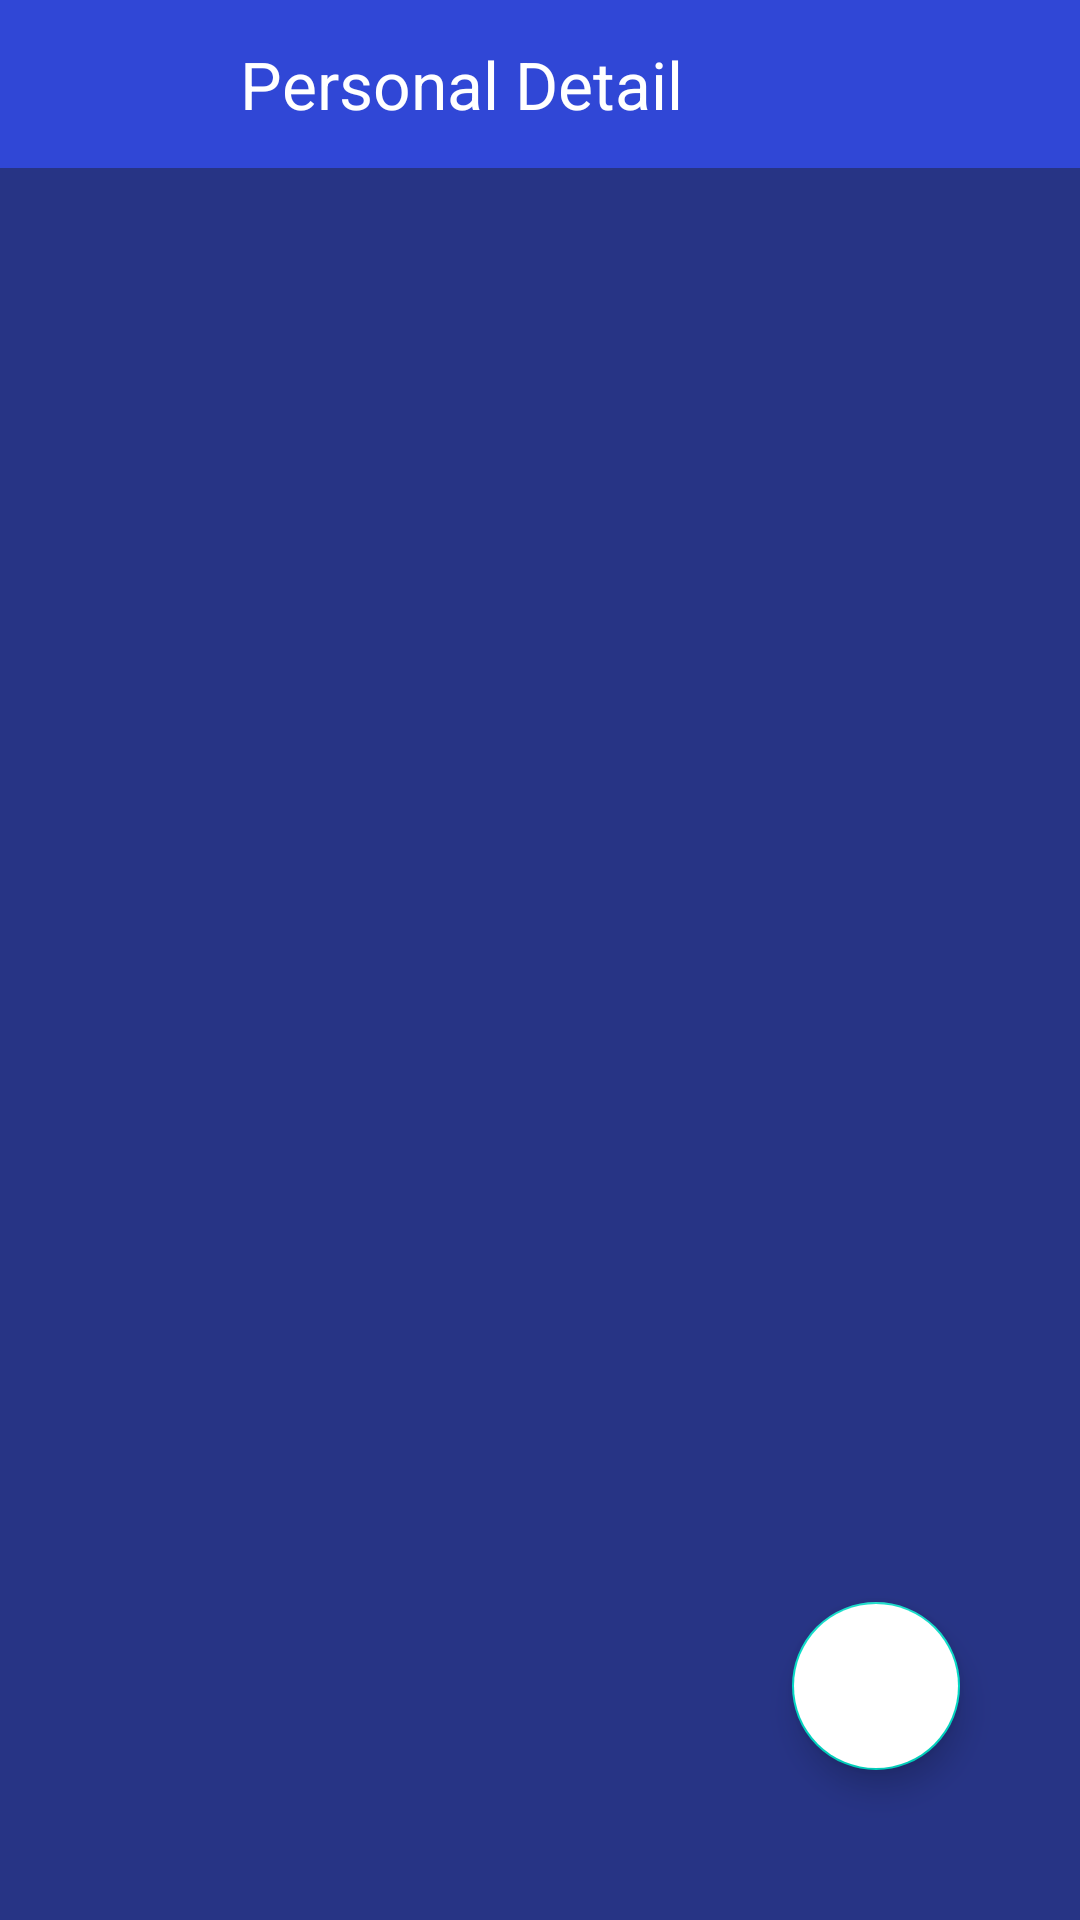

The Android layout XML behind this screen, and the referenced resources:
<!-- AndroidManifest.xml: application theme Theme.ToDoList -->
<!-- res/layout/activity_home_page.xml -->
<?xml version="1.0" encoding="utf-8"?>
<RelativeLayout xmlns:android="http://schemas.android.com/apk/res/android"
    xmlns:app="http://schemas.android.com/apk/res-auto"
    xmlns:tools="http://schemas.android.com/tools"
    android:layout_width="match_parent"
    android:background="@color/darkblue"
    android:layout_height="match_parent"
    tools:context=".HomePageActivity">

    <androidx.appcompat.widget.Toolbar
        android:layout_width="match_parent"
        android:id="@+id/tool_bar"
        app:titleTextColor="@color/white"
        android:theme="@style/ThemeOverlay.AppCompat.Dark.ActionBar"
        android:background="#3047D6"
        app:popupTheme="@style/ThemeOverlay.AppCompat.Light"

        android:layout_height="wrap_content">

        <ImageView
            android:layout_width="40dp"
            android:layout_height="40dp"
            android:id="@+id/image"

            android:src="@drawable/todolist"
            app:tint="@color/white" />

        <EditText
            android:layout_width="match_parent"
            android:visibility="gone"
            android:id="@+id/et_serach"

            android:layout_height="wrap_content"/>

        <TextView
            android:layout_width="wrap_content"
            android:layout_height="wrap_content"
            android:id="@+id/tool_bar_tittle"
            android:text="Personal Detail"
            android:layout_marginLeft="40dp"
            android:textSize="22dp"
            android:textColor="@color/white"/>


    </androidx.appcompat.widget.Toolbar>







    <LinearLayout
        android:layout_width="match_parent"
        android:orientation="vertical"
        android:layout_below="@id/tool_bar"
        android:layout_height="wrap_content">

        <androidx.recyclerview.widget.RecyclerView
            android:layout_width="match_parent"
            android:id="@+id/recycler_view"
            android:layout_margin="10dp"
            android:layout_height="wrap_content"/>







    </LinearLayout>


    <com.google.android.material.floatingactionbutton.FloatingActionButton
        android:id="@+id/floating_button"
        android:layout_width="match_parent"
        android:layout_height="wrap_content"
        android:layout_alignParentRight="true"
        android:layout_alignParentBottom="true"
        android:layout_marginStart="40dp"
        app:tint="@color/darkblue"
        android:layout_marginTop="40dp"
        android:layout_marginEnd="40dp"
        android:layout_marginBottom="50dp"
        android:backgroundTint="@color/white"
        android:src="@drawable/ic_baseline_add_24" />








</RelativeLayout>
<!-- resources referenced by this layout -->
<resources>
  <color name="darkblue">#273485</color>
  <color name="white">#FFFFFFFF</color>
  <style name="Theme.ToDoList" parent="Theme.MaterialComponents.DayNight.NoActionBar">
          
          <item name="colorPrimary">@color/purple_500</item>
          <item name="colorPrimaryVariant">@color/purple_700</item>
          <item name="colorOnPrimary">@color/white</item>
          
          <item name="colorSecondary">@color/teal_200</item>
          <item name="colorSecondaryVariant">@color/teal_700</item>
          <item name="colorOnSecondary">@color/black</item>
          
          <item name="android:statusBarColor">@color/darkblue</item>
          
  
  
  
      </style>
  <color name="purple_500">#FF6200EE</color>
  <color name="purple_700">#FF3700B3</color>
  <color name="teal_200">#FF03DAC5</color>
  <color name="teal_700">#FF018786</color>
  <color name="black">#FF000000</color>
</resources>
